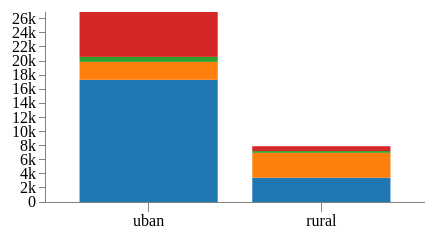
D3 v3 page, settled after 360 driven frames (6 s of simulated time); the page loaded 1 data file(s).


    var outerWidth = 500;
    var outerHeight = 250;
    var margin = { left: 90, top: 30, right: 30, bottom: 30 };
    var barpadding = 0.2;


    var xColumn = "area";
    var yColumn = "income";
    var colorColumn = "category";
    var layerColumn = colorColumn;

    var innerWidth  = outerWidth  - margin.left - margin.right;
    var innerHeight = outerHeight - margin.top  - margin.bottom;



    var svg = d3.select("body").append("svg")
                  .attr("width",  outerWidth)
                  .attr("height", outerHeight);
    var g = svg.append("g")
                .attr("transform", "translate(" + margin.left + "," + margin.top + ")");
    var xAxisG = g.append("g")
        .attr("class", "x axis")
        .attr("transform", "translate(0, " + innerHeight + ")");
    var yAxisG = g.append("g")
        .attr("class", "y axis");


    var xScale = d3.scale.ordinal().rangeBands([0, innerWidth], barpadding);
    var yScale = d3.scale.linear().range([innerHeight, 0]);
    //Use your own color scheme
    //var colorScale = d3.scale.ordinal();
    //colorScale.range(["#cb3b0a", "#27ccc0", "#fb7670", "#60b2d0"]);

    //Or, just use the d3.scale.category10
    var colorScale = d3.scale.category10();

    var xAxis = d3.svg.axis().scale(xScale).orient("bottom")
        .innerTickSize(10)
        .outerTickSize(0);
    var yAxis = d3.svg.axis().scale(yScale).orient("left")
        .tickFormat(d3.format("s"))
        .outerTickSize(0);

    function render(data){



      var nested = d3.nest()
        .key(function(d){
          return d[layerColumn];
        })
        .entries(data);

      var stack = d3.layout.stack()
        .y(function(d){
          return d[yColumn];
        })
        .values(function(d){
          return d.values;
        });

        var layers = stack(nested);


        xScale.domain(layers[0].values.map(
          function(d){
            return d[xColumn];
          }
        ));
        yScale.domain([
          0,
          d3.max(layers, function (layer){
            return d3.max(layer.values, function (d){
              return d.y0 + d.y;
            });
          })
        ]);

        colorScale.domain(layers.map(function (layer){
          return layer.key;
        }));

        xAxisG.call(xAxis);
        yAxisG.call(yAxis);

        var layers = g.selectAll(".layer").data(layers);
                layers.enter().append("g").attr("class", "layer");
                layers.exit().remove();
                layers.style("fill", function (d){
                  return colorScale(d.key);
                });

                var bars = layers.selectAll("rect").data(function (d){
                  return d.values;
                });
                bars.enter().append("rect")
                bars.exit().remove();
                bars
                  .attr("x", function (d){ return xScale(d[xColumn]); })
                  .attr("y", function (d){ return yScale(d.y0 + d.y); })
                  .attr("width", xScale.rangeBand())
                  .attr("height", function (d){ return innerHeight - yScale(d.y); })
                colorLegendG.call(colorLegend);
              }

    function type(d){

      d.income = +d.income;
    return d;
  }
    d3.csv("incomeStackU_R(2012).csv", type, render);
    

### data: incomeStackU_R(2012).csv
area, category, income
uban, wage, 17336
uban, business, 2548
uban, asset, 707
uban, transfer, 6368
rural, wage, 3448
rural, business, 3533
rural, asset, 249.1
rural, transfer, 686.7